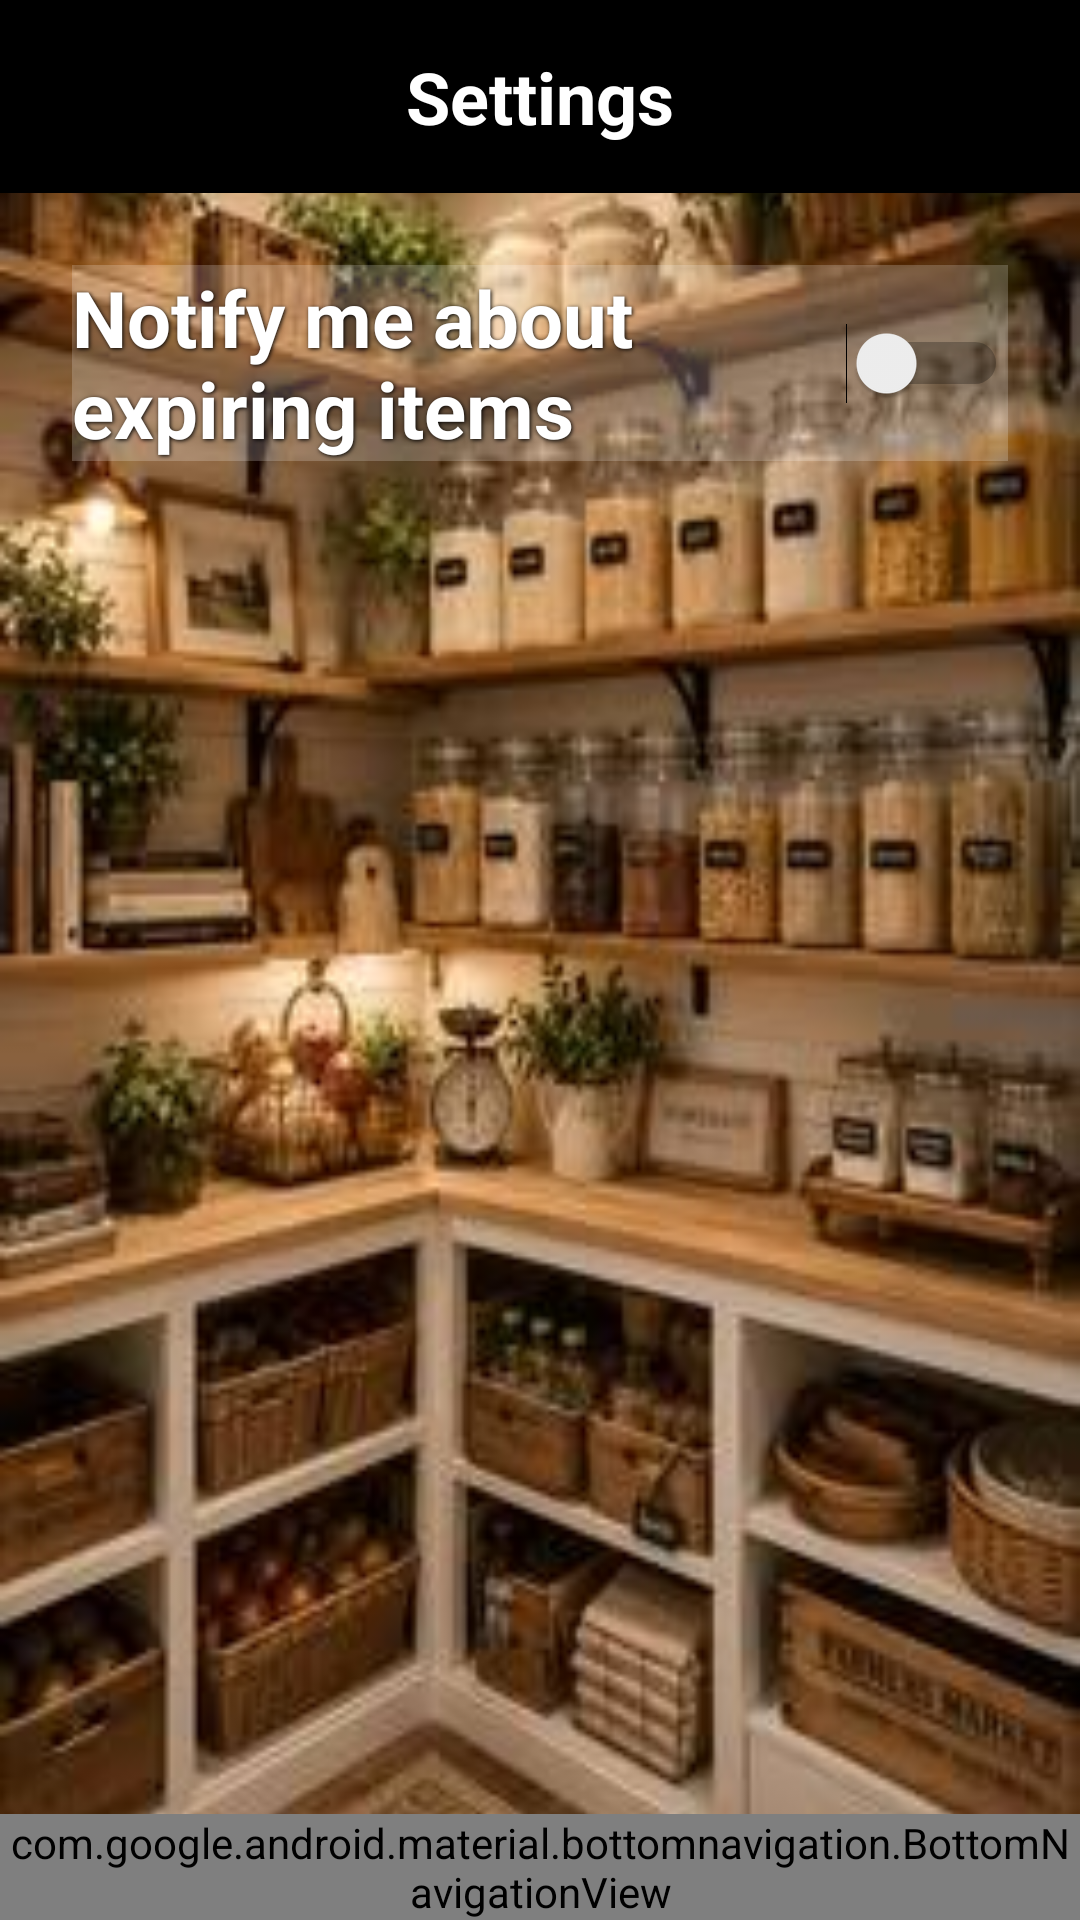

The Android layout XML behind this screen, and the referenced resources:
<!-- AndroidManifest.xml: application theme Theme.PantryApplication -->
<!-- res/layout/settings.xml -->
<?xml version="1.0" encoding="utf-8"?>
<RelativeLayout xmlns:android="http://schemas.android.com/apk/res/android"
    xmlns:app="http://schemas.android.com/apk/res-auto"
    android:layout_width="match_parent"
    android:layout_height="match_parent"
    android:background="@drawable/p3">

    <TextView
        android:id="@+id/textHeading"
        android:layout_width="match_parent"
        android:layout_height="wrap_content"
        android:text="Settings"
        android:textSize="24sp"
        android:textStyle="bold"
        android:gravity="center"
        android:padding="16dp"
        android:textColor="#FFFFFF"
        android:background="#000" />

    
    <Switch
        android:id="@+id/switchExpiryAlerts"
        android:layout_width="wrap_content"
        android:layout_height="wrap_content"
        android:layout_below="@id/textHeading"
        android:layout_margin="24dp"
        android:text="Notify me about expiring items"
        android:textColor="#FFFFFF"
        android:textSize="26sp"
        android:textStyle="bold"
        android:background="#33FFFFFF"
        android:shadowColor="#000000"
        android:shadowDx="1"
        android:shadowDy="1"
        android:shadowRadius="3"/>
    
    <com.google.android.material.bottomnavigation.BottomNavigationView
        android:id="@+id/bottomNav"
        android:layout_width="match_parent"
        android:layout_height="wrap_content"
        android:layout_alignParentBottom="true"
        android:background="@drawable/nav_background"
        app:itemIconTint="#000000"
        app:itemTextColor="#FFFFFF"
        app:itemTextAppearanceActive="@style/BottomNavTextActive"
        app:itemTextAppearanceInactive="@style/BottomNavTextInactive"
        app:menu="@menu/bottom_nav_menu" />

</RelativeLayout>
<!-- resources referenced by this layout -->
<resources>
  <!-- drawable nav_background (drawable) -->
  <?xml version="1.0" encoding="utf-8"?>
  <shape xmlns:android="http://schemas.android.com/android/res/android"
      android:shape="rectangle">
  
      <solid android:color="#FFFFFF" />
  
      <corners
          android:topLeftRadius="24dp"
          android:topRightRadius="24dp" />
  
  </shape>
  <!-- drawable p3: jpeg bitmap (drawable, 20003 bytes) -->
  <style name="BottomNavTextActive">
          <item name="android:textSize">16sp</item>
      </style>
  <style name="BottomNavTextInactive">
          <item name="android:textSize">14sp</item>
      </style>
  <style name="Theme.PantryApplication" parent="Base.Theme.PantryApplication" />
  <style name="Base.Theme.PantryApplication" parent="Theme.Material3.DayNight.NoActionBar">
          
          
      </style>
</resources>
